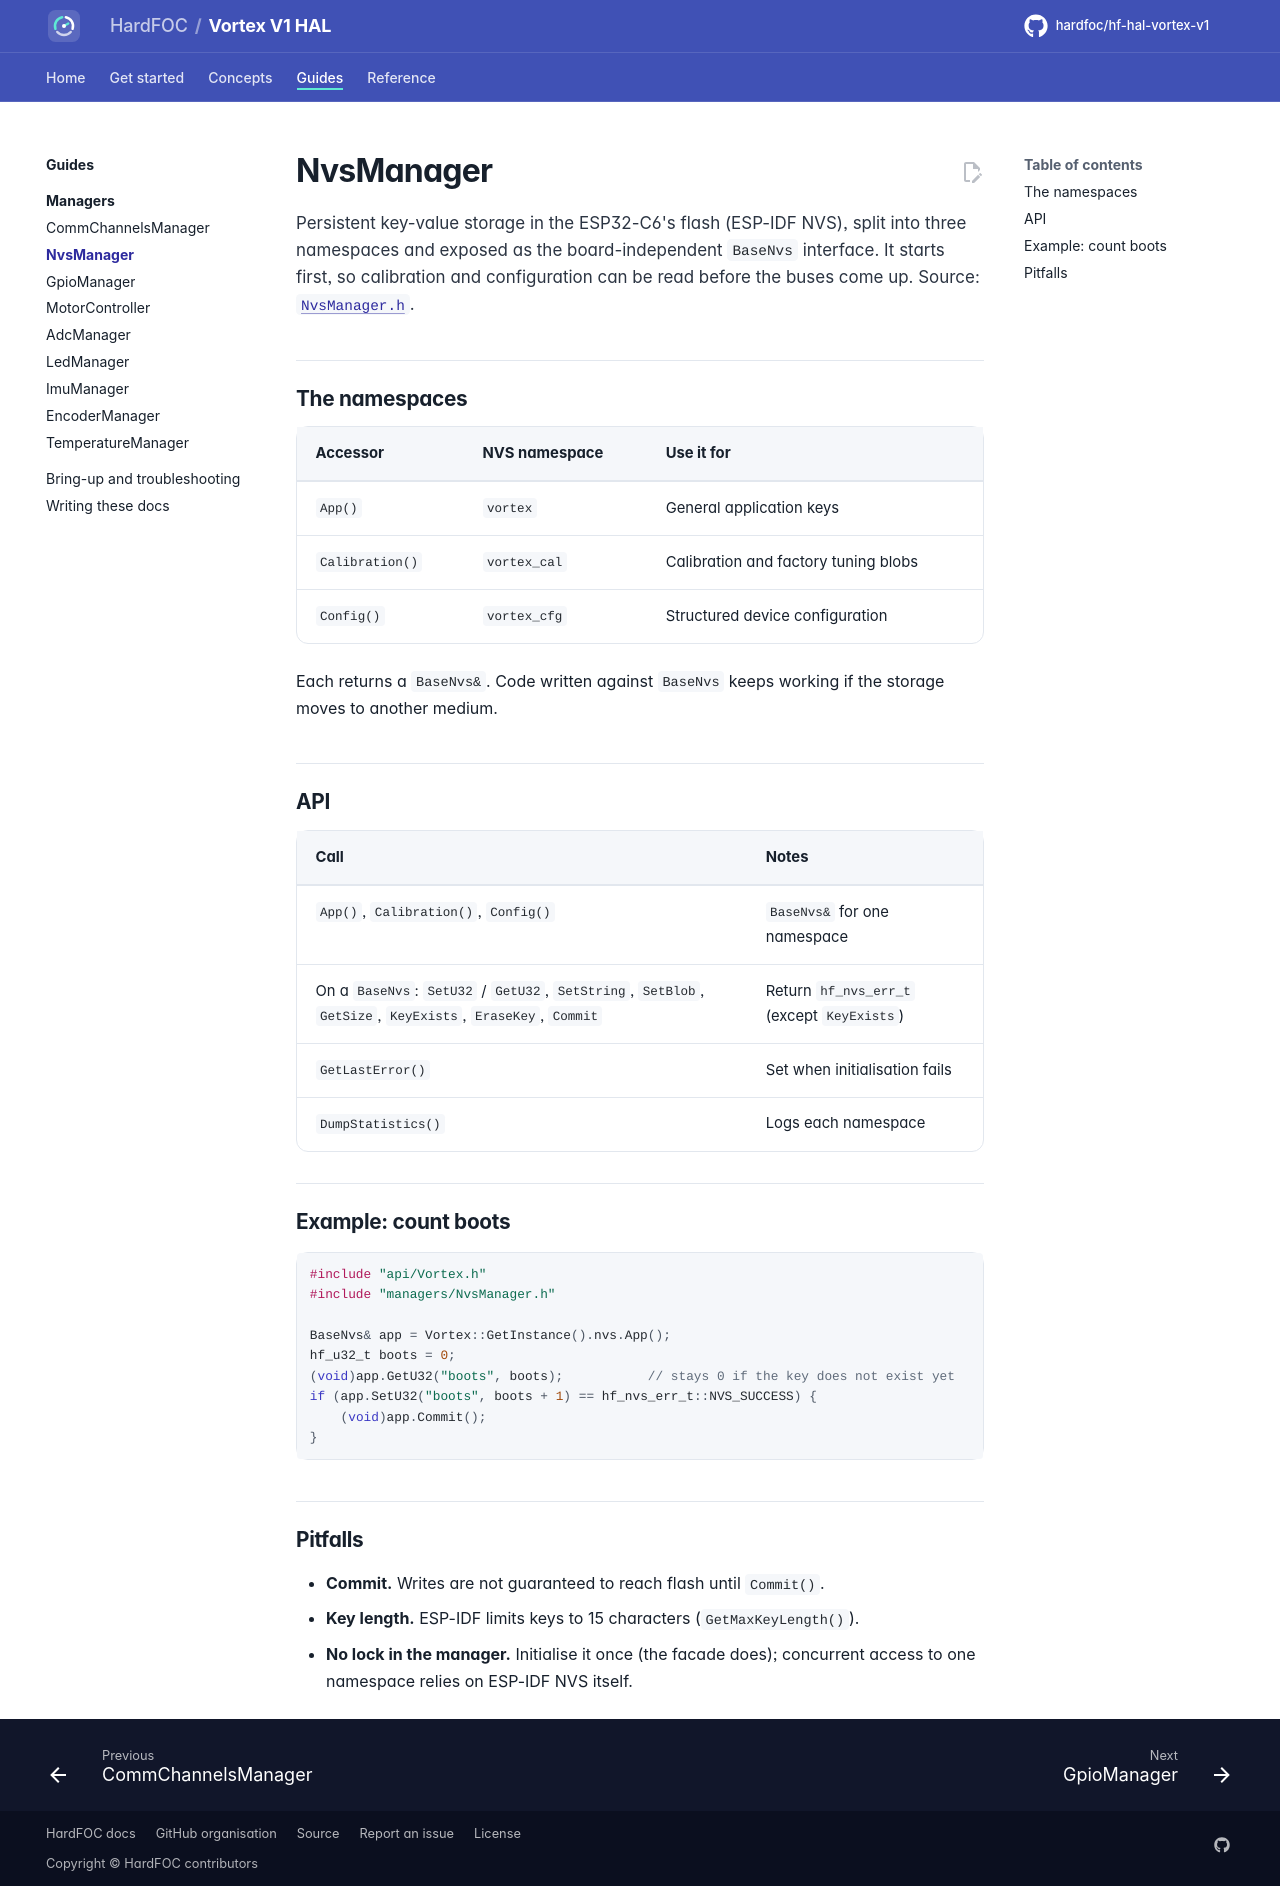

repository: hardfoc/hf-hal-vortex-v1 · page: dev/managers/nvs/index.html · generator: mkdocs

# NvsManager

Persistent key-value storage in the ESP32-C6's flash (ESP-IDF NVS), split into three namespaces and exposed as the
board-independent `BaseNvs` interface. It starts first, so calibration and configuration can be read before the
buses come up. Source: [`NvsManager.h`](../../lib/managers/NvsManager.h).

## The namespaces

| Accessor | NVS namespace | Use it for |
| --- | --- | --- |
| `App()` | `vortex` | General application keys |
| `Calibration()` | `vortex_cal` | Calibration and factory tuning blobs |
| `Config()` | `vortex_cfg` | Structured device configuration |

Each returns a `BaseNvs&`. Code written against `BaseNvs` keeps working if the storage moves to another medium.

## API

| Call | Notes |
| --- | --- |
| `App()`, `Calibration()`, `Config()` | `BaseNvs&` for one namespace |
| On a `BaseNvs`: `SetU32` / `GetU32`, `SetString`, `SetBlob`, `GetSize`, `KeyExists`, `EraseKey`, `Commit` | Return `hf_nvs_err_t` (except `KeyExists`) |
| `GetLastError()` | Set when initialisation fails |
| `DumpStatistics()` | Logs each namespace |

## Example: count boots

```cpp
#include "api/Vortex.h"
#include "managers/NvsManager.h"

BaseNvs& app = Vortex::GetInstance().nvs.App();
hf_u32_t boots = 0;
(void)app.GetU32("boots", boots);           // stays 0 if the key does not exist yet
if (app.SetU32("boots", boots + 1) == hf_nvs_err_t::NVS_SUCCESS) {
    (void)app.Commit();
}
```

## Pitfalls

- **Commit.** Writes are not guaranteed to reach flash until `Commit()`.
- **Key length.** ESP-IDF limits keys to 15 characters (`GetMaxKeyLength()`).
- **No lock in the manager.** Initialise it once (the facade does); concurrent access to one namespace relies on
  ESP-IDF NVS itself.
